pico-8 play session: hold ← + tap ❎

[t = 1 s] hold ← ~1s, tap ❎ ~2×
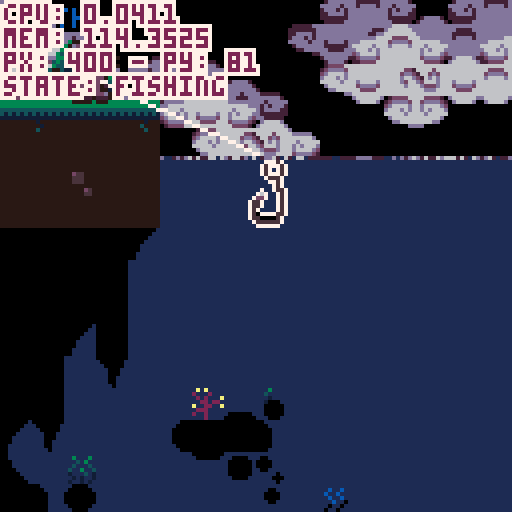
[t = 2 s] hold ← ~2s, tap ❎ ~4×
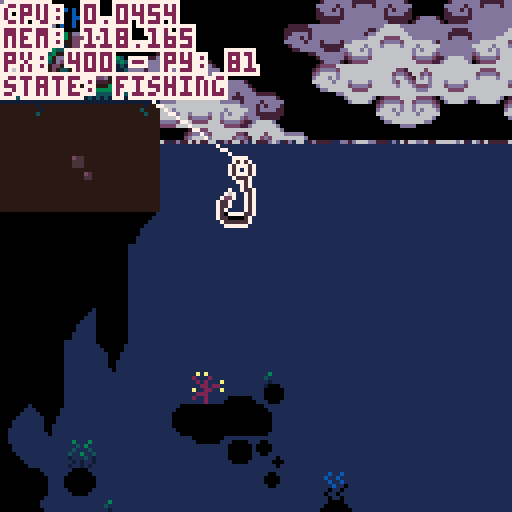
[t = 4 s] hold ← ~4s, tap ❎ ~7×
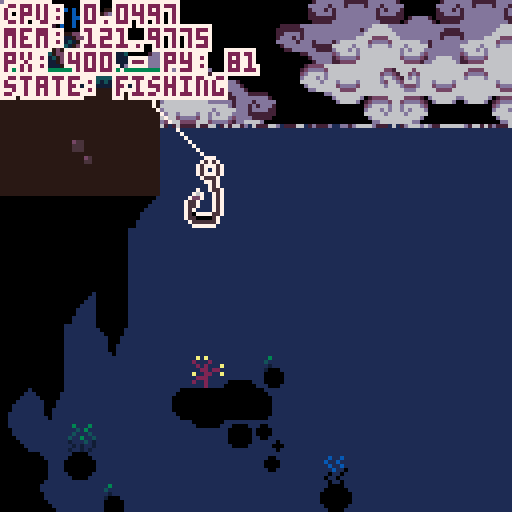
[t = 6 s] hold ← ~6s, tap ❎ ~10×
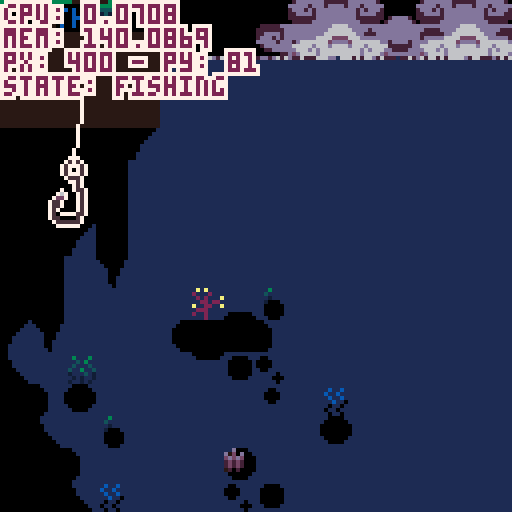

pico-8 cartridge
version 42
__lua__
--fishing game 🐱 
--by alex & kota
-------------------------------

function _init()
 --set color palette
 reset_pal()
 --shortcuts to make it easier
	--to reset pal
	p=pal
	rp=reset_pal

 --create fish arcetypes
 init_fish()
 
 --set update/draw
 _upd=update_game
 _drw=draw_game
 
 --init game
 init_game()
end


function _update()
 _upd()
 debug[1]="cpu: "..stat(1)
 debug[2]="mem: "..stat(0)
end


function _draw()
 _drw()
end


--== random helpers ==----------

--printing

--prints with a border
function bprint(text,x,y,c,bc)
 for i=x-1,x+1 do
  for j=y-1,y+1 do
   print(text,i,j,bc)
  end
 end
 print(text,x,y,c)
end

--prints with a centered border
--(set x=63 to center on screen)
function bprint_cent(str,x,y,c,bc)
 bprint(str,x-(#str*2),y,c,bc)
end


--sprites

--outlined sprite
function ospr(c, n, x, y, w, h, flip_x, flip_y)
	w = w or 1
	h = h or 1
	flip_x = flip_x or false
	flip_y = flip_y or false
	
	pal({[0]=c,c,c,c,c,c,c,c,c,c,c,c,c,c,c,c}, 0)
	
	spr(n, x-1, y, w, h, flip_x, flip_y)
	spr(n, x+1, y, w, h, flip_x, flip_y)
	spr(n, x, y-1, w, h, flip_x, flip_y)
	spr(n, x, y+1, w, h, flip_x, flip_y)

	pal(0)
	
	spr(n, x, y, w, h, flip_x, flip_y)
end

--outlined special sprite
function osspr(c, sx, sy, sw, sh, dx, dy, dw, dh)
	w = w or 1
	h = h or 1
	flip_x = flip_x or false
	flip_y = flip_y or false
	
	pal({[0]=c,c,c,c,c,c,c,c,c,c,c,c,c,c,c,c}, 0)
	
	sspr(sx,sy,sw,sh,dx-1,dy,dw,dh)
	sspr(sx,sy,sw,sh,dx,dy-1,dw,dh)
	sspr(sx,sy,sw,sh,dx+1,dy,dw,dh)
	sspr(sx,sy,sw,sh,dx,dy+1,dw,dh)
	
	pal(0)
	
	sspr(sx,sy,sw,sh,dx,dy,dw,dh)
end


--prints outlined sprites



--colors

--reset color palette
function reset_pal()
--	poke( 0x5f2e, 1 ) --endable hidden colors
-- custom_palette = {[0]=0,1,140,12,131,3,139,130,136,14,142,143,15,13,6,7}
--	custom_pallete = {[0]=0,1,140,12,131,3,139,128,136,14,133,141,13,13,6,7}
--	pal( night_palette, 1 )
end


--== debug stuff ==-------------

--debug
debug={}

show_debug=true
function print_debug()
 for i=1,10 do
  if(debug[i]!=nil) then
   bprint(debug[i],cam.x+1,cam.y+1+(i-1)*6,8,0)
  end
 end
end
-->8
--game / menu


--== game ==--------------------


function init_game()
 --freeze player
 player.state="frozen"
 
 --set pallete
 poke( 0x5f2e, 1 ) --endable hidden colors
	day_palette = {[0]=0,1,140,12,131,3,139,130,136,14,142,143,15,13,6,7}
	night_palette = {[0]=7,0,1,140,129,131,3,128,2,135,130,141,13,133,141,6}

	pal_select()
	
	--debug
	--add show debug menu item
	menuitem(1,"debug on/off",function()show_debug = not show_debug end)
end


function update_game() 
 --update/move player
 update_player()
 
 --update minigame if active
 if(do_minigame)update_minigame()
 
 --update cam
 update_cam()
 
 --update fx
 update_fx()
 
 --debug
 if(btnp(❎))start_fishing()
end


function draw_game()
 pal_select()
 
 --drawbg
 --clouds
 draw_clouds()
 
 --draw water
 draw_water(110) --water y
 
 --draw map
 map()
 --water to block map (ghetto)
 rectfill(384,256,700,700,2) 

 --draw player
 draw_player()
 
 --==fishing==--
 if do_minigame then
  draw_minigame()
 end
 
 
 --== draw foreground details
 draw_fx()
 		
 
 --draw main menu
 if(show_menu)draw_main_menu()


 --== debug stuff
 
 if(show_debug)print_debug()
 
 --fish display [debug]
 --display_fish=rnd(fishes)
-- if(btn(❎))then
--  display_fish=fishes[3]
--  draw_fish_got(display_fish)
-- else
--  display_fish=rnd(fishes)
-- end
end 


--== main menu ==---------------


show_menu=false

--displays menu overlay on top
--of game
function draw_main_menu()
 --stop drawing menu if btn
 if(btn(❎)or btn(🅾️)) then 
  show_menu=false
  player.state="walking"
 end

 print("★ this is the main menu ★",10,60,14)
 print("∧press ❎ or 🅾️ to continue∧",4,67,14)
end

function draw_background()
	sspr(32,32,32,32,0,0,128,180)
end


--==day cycle==---

function pal_select()
	if(time()>5)then 
		cls(2)
		pal(day_palette, 1 )
	else
		cls(1)
		pal(night_palette, 1 )
	end
end
-->8
--fish

--★ todo: shinies

--[[ fish structure
 name, scale, sprt (sprite #)
 , w, h (sprite width/height)
 ,shinycols
]]--

fishes={
} --arcetype table

--add fish to fishes table
function make_fish(name,sprt,w,h,scale,shinycols)
 add(fishes,
  {name=name
  ,sprt=sprt
  ,w=w,h=h
  ,scale=scale
  ,shinycols=shinycols}
 )
end

--fully populates fishes table
--◆this can be optimized for
--tokens if need be
function init_fish()
 --default scale = 2
 --1x1 fish
 make_fish("mOSS sLUG"
  ,135,1,1,2,{{6,3},{5,2},{4,1}})
 make_fish("fish 1"
  ,136,1,1,2)
 make_fish("fish 2"
  ,137,1,1,2)
 make_fish("fish 3"
  ,138,1,1,2)
 make_fish("fish 4"
  ,152,1,1,2)
 make_fish("fish 5"
  ,153,1,1,2)
 make_fish("sHRIMP"
  ,154,1,1,1)
 make_fish("jUMBO sHRIMP"
  ,154,1,1,3)
 make_fish("fish 7"
  ,155,1,1,2)
 make_fish("fish 8"
  ,136,1,1,2)
  
 --1x2 fish
 make_fish("aXOLITTLE"
  ,168,2,1,2)
 make_fish("fish 10"
  ,184,2,1,2)
  
 --2x2 fish
 make_fish("fish 11"
  ,170,2,2,2)
 make_fish("fish 12"
  ,172,2,2,2)
 make_fish("aMGLERFISH"
  ,174,2,2,2,{{6,15},{5,15},{4,15},{1,14},{7,13},{11,0},{12,15}})
 
 --xl fish
 make_fish("sWORDFISH"
  ,140,4,2,3,{{3,9},{2,8},{1,7}})
 
 
-- make_fish("rainbow trout"
--  ,184,2,1,2)
-- make_fish("betta"
--  ,22,2,1,1)
-- make_fish("bluegill"
--  ,8,1,1,1)  
-- make_fish("goldfish"
--  ,9,1,1,1)
-- make_fish("shad"
--  ,10,1,1,1)
-- make_fish("neon tetra"
--  ,24,1,1,1)
-- make_fish("shrimp"
--  ,25,1,1,1)
-- make_fish("minnow"
--  ,26,1,1,1)
-- make_fish("swordfish"
--  ,11,4,2,1)
end


--== fish display ==------------


function draw_fish_got(fish)
 --get fish h and w
 local h=fish.h*8
 local w=fish.w*8
 local scale=fish.scale
 --upd scale
 --scale=fish.scale+0.5*sin(t()/4)
 
 --set inverse draw mode + fillp
 poke(0x5f34,0x2)
 --draw border circle
 fillp(▒)
 local circ_rad=65
 circfill(cam.x+64,cam.y+64,circ_rad,1 | 0x1800)
 fillp(█)
 
 --draw fish/lines
 local y=40
 y+=5*sin(t()/2)
 draw_flourish_lines(cam.x+63,cam.y+y+14)
 
 --draw fish
	osspr(0, fish.sprt%16*8,flr(fish.sprt/16)*8
  ,w,h
  ,cam.x+63-w*scale/2,cam.y+y-h*scale/2
  ,w*scale,h*scale)

 --shiny (debug)
 set_shiny_pal(fish)
	
 sspr(fish.sprt%16*8,flr(fish.sprt/16)*8
  ,w,h
  ,cam.x+63-w*scale/2,cam.y+y-h*scale/2
  ,w*scale,h*scale)
  
 rp()
  
 bprint("holy fucking shit",cam.x+30,cam.y+90,15,1)
 bprint("a fucking fish",cam.x+35,cam.y+97,14,1)
end


--item get lines
function draw_flourish_lines(x,y)
	for i=0,16 do
		local s=sin(time() * 2.1 + i/16)
		local c=cos(time() * 2.1 + i/16)
		local ty=y-14
		local r=20
		line(x+s*r,ty+c*r,x+s*40,ty+c*40,15)
	end
end


--shiny pal
function set_shiny_pal(fish)
 if(fish.shinycols==nil)return
 scols=fish.shinycols
 for i=1,#scols do
  pal(scols[i][1],scols[i][2])
 end
end


-->8
--minigame 


--== hook / tables ==------------------

minigame_state="inactive"
--,inactive,starting,sinking,...
do_minigame=false

hook={
  x=447 --default x
 ,y=90 --default y
 ,xmin=385 ,xmax=449
 ,speed=1
 ,xspeed=2
 ,sprt=47
 ,w=1,h=2
 --states: inactive,starting,active
 ,state="inactive"
 
 --upgrade table
 --[[
  populate when upgrades are 
  purchased from shop
 ]]--
 ,upgrades={
  }
}

function draw_hook()
 local s=hook

 --if state=inactive dont draw
 if(s.state!="inactive")then
  ospr(0,s.sprt,s.x,s.y,s.w,s.h)
 end
 
 --draw fishing line
 line(s.x+5,s.y,player.x+9,player.y+10,0)
end


--== state changing ==----------


--start fishing 
function start_fishing()
 --do initial animation
  --player anim
  --move bobber
 
 --set states
 hook.state="active"
 player.state="fishing"
 minigame_state="starting"
 
 do_minigame=true
end


function update_minigame()
 --update hook
 --sink hook
 hook.y+=hook.speed
 
 --hook x movement
 if(btn(⬅️))then
  hook.x-=hook.xspeed
 end
 if(btn(➡️))then
  hook.x+=hook.xspeed
 end
 
 --clamp hook pos
 if(hook.x<384)hook.x=384
 if(hook.x>504)hook.x=504
end


fishing_bgy=128
fishing_bgy2=256
function draw_minigame()
 --draw water bg
 if(cam.y>128)then
  --cam dif
  cd1=cam.y-fishing_bgy
  cd2=cam.y-fishing_bgy2
  if(cd1>=128)then
   fishing_bgy+=2*cd1
  end
  if(cd2>=128)then
   fishing_bgy2+=2*cd2
  end
  
  --bg map tiles
	 map(48,16,384,fishing_bgy,16,16)
	 map(64,16,384,fishing_bgy2,16,16)
 end
 
 --hook
 draw_hook()
 
 --print ui
 bprint("depth: "..hook.y-70,cam.x+2,cam.y+2,3,1)
end
-->8
--player / cam


--== player table ==-------------


--main x limits for player
--[[
 these can change depending on
 special rooms / states
--]]
main_xl_limit=20
main_xr_limit=407
frame=0
walkframe=0

player={
  x=400, y=81
 ,default_y=81
 ,speed=1
 ,direct=false
 --player sprites
 ,s0=0
 --player x limits
 ,xl_limit=main_xl_limit
 ,xr_limit=main_xr_limit
 --player hitbox
 ,hbox={x1,y1,x2,y2}
 --states: walking,idle,fishing,frozen (for menus)
 ,state="walking"
 ,tail=3
 ,feetsies=18
}


--== player functions ==--------


--update player
function update_player()
 local s=player
 frame+=1
 
 --sprites for animation
	if(frame%4==0) then
		cat_tail()
		walk_spr()
	end
	
	--default state
	if(s.state=="fishing") then
	 
	else
	 if(btn(⬅️)or btn(➡️))then
	  s.state="walking"
	 else
	  s.state="idle"
	 end
	end
 
 --== movement ==--
 --if state=walking move
 if(s.state=="walking") then
 
		--sprint if 🅾️
		if(btn(🅾️))then
		 s.speed=2
		else
		 s.speed=1
		end
		
		--move player
		if(btn(⬅️))then
		 s.x-=s.speed
		 --s.state="walking"
		 s.direct=true
		else if(btn(➡️)) then
		 s.x+=s.speed
		 --s.state="walking"
		 s.direct=false
		else
			--s.state="idle"
		end
		
		--clamp pos
		if(s.x<s.xl_limit)then
		 s.x=s.xl_limit
		end
		if(s.x>s.xr_limit)then
		 s.x=s.xr_limit
		end 
		
	end

 
 --== interations ==--
 
 --update hbox
 local hb = s.hbox
 hb.x1=s.x-3
 hb.x2=s.x+18
 hb.y1=s.y-3
 hb.y2=s.y+18
 
 --press ❎ to interact
 if(btnp(❎)) then
  --interact with shit
 end
		
	end
	
	
	--debug
	debug[3]="px: "..player.x.." - py: "..player.y
 debug[4]="state: "..player.state
end


--draw player
function draw_player()
		local s=player
		cat_animation(s.x,s.y)
 
 --debug draw hbox
 if(show_debug)then
 	fillp(▒)
 	local hb=s.hbox
 	rect(hb.x1,hb.y1,hb.x2,hb.y2,8)
 	fillp()
 end
end


--== camera ==-------------------

cam={x=0,y=0}

function update_cam()
 --if minigame
 if(player.state=="fishing")then
  cam.x=384
  cam.y=hook.y-40
  camera(cam.x,cam.y)
  return
 end

 local px=player.x

 --stop camera for static rooms
 if(px>0 and px<128)then
  cam.x=0
 end
 if(px>384)then
  cam.x=384
 end
 
 --scrolling town
 if(px>128 and px<384)then
  cam.x=px-59
  if(cam.x<128)cam.x=128
  if(cam.x>256)cam.x=256
 end

 --move camera
 camera(cam.x,cam.y)
end

--cat tail sprite--
function cat_tail()
	if(player.tail < 4) then
		player.tail+=1
	else
		player.tail=2
	end
	return player.tail
end

--cat feet sprite--
function walk_spr()
	if(player.feetsies < 20) then
		player.feetsies +=2
	else
		player.feetsies=18
	end
	return player.feetsies
end

--=animation of cat=--
function cat_animation(x,y)
		local s=player
		
			if(s.state == "idle"
			or s.state == "fishing") then
					spr(s.s0,x,y,2,2,s.direct)
					if (s.direct) then
					spr(s.tail,x+14,y+7,1,1,s.direct)
					else
					spr(s.tail,x-7,y+7,1,1)
					end	

			else if (s.state == "walking") then
					spr(s.feetsies,x,y+8,2,1,s.direct)
					if(s.direct) then
					spr(s.tail,x+12,y+2,1,1,s.direct)
					sspr(0,0,14,9,x,y-1,14,9,s.direct)
					else
					spr(s.tail,x-4,y+2,1,1,s.direct)
					sspr(0,0,14,9,x+3,y-1,14,9,s.direct)
					end
			end
	end
end


-->8
--==day cycle==--------
 night_pallete = {[0]=0,1,140,12,131,3,139,128,136,14,133,141,13,13,6,7}



--== clouds ==-------------------

bgx=0
bgx2=-30
bgx3=-20
bgx4=-90

cmx=112 cmy=16 --cloud map coords

function draw_clouds()

 --draw static bg
 fillp(▒)
 circfill(cam.x+100,cam.y+155,80,10)
 circfill(cam.x+13,cam.y+155,80,10)
 fillp()

 --update bgx
 bgx-=.6
 if(bgx<-128)bgx=0
 bgx2-=.4
 if(bgx2<-128)bgx2=0
 bgx3-=.3
 if(bgx3<-128)bgx3=0
 bgx4-=.2
 if(bgx4<-128)bgx4=0
 
 --bg clouds
 --single map clouds
 
 --dark bg
 local c=10
 pal({[0]=c,c,c,c,c,c,c,c,c,c,c,c,c,c,12,12},0)
 --palt(14,1)
 --top
 map(cmx,cmy,cam.x+bgx3,cam.y-10,16,6)
 map(cmx,cmy,cam.x+bgx3+128,cam.y-10,32,6)
 --bottom
 map(cmx,cmy+6,cam.x+bgx4,cam.y+78,16,10)
 map(cmx,cmy+6,cam.x+bgx4+128,cam.y+78,32,10)
 --reset pal
 palt(14,0)
 pal(0)
 
 --main
 --top
 map(cmx,cmy,cam.x+bgx,cam.y+0,16,6)
 map(cmx,cmy,cam.x+bgx+128,cam.y+0,32,6)
 --bottom
 map(cmx,cmy+6,cam.x+bgx2,cam.y+68,16,10)
 map(cmx,cmy+6,cam.x+bgx2+128,cam.y+68,32,10)
end

--== fx/particles ==-------------

--== particle system ==--

fxs={} --fx table

--update all fx
function update_fx()
 for fx in all(fxs) do
  --age fxs
  fx.age+=1
  
  --remove timed out fxs
  if(fx.age>fx.life)del(fxs,fx)
  
  --do other udpates
  if(fx.upd!=nil)then
		 fx.upd(fx)
  end
 end
end

--draw all fx
function draw_fx()
 for fx in all(fxs) do
  --if custom draw, do it
  --otherwise color pixel fx.col
  if(fx.draw!=nil)then
   fx.draw(fx)
  else
   pset(fx.x,fx.y,fx.col)
  end
 end
end

--add fx to fx table
---x,y,life,col,upd,drw
function add_fx(x,y,life,col,upd,draw)
 local fx={
   age=0
  ,x=x, y=y
  ,life=life
  ,col=col or 15 --default col=white
  ,upd=upd or nil
  ,draw=draw or nil
 }
 add(fxs,fx)
 return fx
end


--== water ==--

--draw water
function draw_water(wl)--wl=water line
 wl=wl or 80
 rectfill(0,wl,1000,1000,2)
 
 --draws top of water at x pnt
 local xpnt=424
 draw_waterline(wl,xpnt)
 draw_waterline(wl,xpnt)
 draw_waterline(wl,xpnt)
 draw_waterline(wl,xpnt)
 draw_waterline(wl,xpnt)
end

--waterline
function draw_waterline(wl,x)
 add_fx(
   rnd(128)+x
  ,wl
  ,rnd(30)+60
  ,10
  ,function(s)
    if(s.age/s.life>.15)s.col=12
    if(s.age/s.life>.25)s.col=15
    if(s.age/s.life>.75)s.col=12
    if(s.age/s.life>.85)s.col=12
   end
  ,nil
 )
end
__gfx__
007700000077000000007700000077000000077000000000cccc77777777cccceeeeeeeeccccccccceeeeeeeeeeeeeecc66c65cccc5c5ccc8923ccccbbbbbbbb
07cb700007bc70000007cc700007cc7000007cc700000000ccc7888888887cccecb5bc5dc9fcf9ccce333333333333dccc555cccccc5cccc8923566cb452377b
07ccb7777bcc70000007cb700007cb7000007cb700000000cc788998899887ccebbbbb5dc89f98ccce336333333353dcc4c4c4ccccdddccc8822555cb452377b
07bbbbbbbbbb700000007b700007b7000007bb70000000009978899889988799eb7b7b5dc89998ccce365533333544dccc444ccc7777777777777777b452377b
77bbb7bbb7bb770000007bb70007b7000007b700000000008878888888888788e5bcb55dcc898cccce3373333b3373dcc7aaa7cc7abbbbb77bbbbba7b442277b
07bbb7bbb7bb7000000007b70007bb770007bb77000000007799999999999977e4aaa44d5cc8cc5cce337333313373dcc7baa7cc7abbbbb77bbbbba7baaaaaab
77bbbbbcbbbb7700000007bb000077bb000077bb00000000c778888888888777dddddddd45c6c54cce665666656656dcc7bbb7cc7abbbbb77bbbbba7bde7777b
007bbbbbbbb7000000000077000000770000007700000000c77777777777777cccccccccc45654cccedddddddddddddccc777ccc7abbffb77bffbba7bde7777b
0007aaaaaa7000000000777bbbbb70000000777bbbbb7000bbbbbbbbbbbbbbbbcc7777ccccc4cccccccccccddccccccc000000007abbccb77bccbba7bde9998b
007bbbbbbb7000000007cccbbbbbb7000007cccbbbbb7000bbbbbbbbbbbbbbbbc788887cc12333ccbbbbbbddddbbbbbb000000007abbbbb77bbbbba7bdd8888b
07bbabbbb70000000007bbbaaaabab700007bbbaaabb7000bbbbbbbbbbbbbbbbc789987cc12333ccbbbbbbbbbbbbbbbb000000007abbbbb77bbbbba7baaaaaab
07babbbbb7000000007b7ba7777a7ab70007bba777ab7000eeeeebbb77bbbbbb99899899c12333cc7777777777777777000000007abbbbb77bbbbba7b567777b
07bbb77bb770000007ba7b7007a707a70007ba707a7a7000dddddbb7bb7bbbbb88777788c12233cccaaccccccccccaac000000007abbbbb77bbbbba7b567777b
07ab7bc7bbc7000007a77a7007a70070007ba7007a7ab700d7d7d77bb455bbbb79999997c12233cccabccccccccccabc000000007aaaaaa77aaaaaa7b567777b
07aaaaa7aaa7000000707aa707aa7000007a7a70077ab700dddddbbb46b65bbb78888887c11222cccabccccccccccabc000000007777777777777777b557777b
00777770777000000000077700777000000777700007700077777bbb5bbb5bbbc777777cc11111cccabccccccccccabc00000000ccaaaccccccaaaccbaaaaaab
00000000ccccccccccccccccbbbbbbbbbbbbbbbbcc3333cc0000000000000000000000000000000000000000000000000000000000000000000000000000ddd0
00000000ccccccccccccccccbbbbbbbbbbbbbbbbc320023c000000000000000000000000000000000000000000000000000000000000000000000000000d000d
00000000ccccccccccccccccbbbbbbbbbbbbbbbb32000023000000000000000000000000000000000000000000000000000000000000000000000000000d000d
00000000ccccccccccccccccaaaaaaaabbbbbbbb30000003000000000000000000000000000000000000000000000000000000000000000000000000000d000d
00000000ccccccccccccccccaaaaaaaabbbbbbbb300000030000000000000000000000000000000000000000000000000000000000000000000000000000ddd0
00000000ccbccccccccccccc77777777bbbbbbbb30000003000000000000000000000000000000000000000000000000000000000000000000000000000000d0
00000000cbcccccccccccccc77777777bbbbbbbb20000002000000000000000000000000000000000000000000000000000000000000000000000000000000d0
00000000cccccccccccccccc77777777bbbbbbbb20000002000000000000000000000000000000000000000000000000000000000000000000000000000000dd
00000000000000000000000000000000000000002222222200000000000000000000000000000000000000000000000000000000000000000000000000f0000d
0000000000000000000000000000000000000000200000020000000000000000000000000000000000000000000000000000000000000000000000000ee0000d
000000000000000000000000000000000000000030000003000000000000000000000000000000000000000000000000000000000000000000000000dd00000d
000000000000000000000000000000000000000030000003000000000000000000000000000000000000000000000000000000000000000000000000dd00000d
000000000000000000000000000000000000000030000003000000000000000000000000000000000000000000000000000000000000000000000000d000000d
000000000000000000000000000000000000000030000003000000000000000000000000000000000000000000000000000000000000000000000000d10000dd
0000000000000000000000000000000000000000abbbbbba000000000000000000000000000000000000000000000000000000000000000000000000dd1111d0
0000000000000000000000000000000000000000aaaaaaaa0000000000000000000000000000000000000000000000000000000000000000000000000dddddd0
66666666666666666666666677777777a122222abaaaa7bb00000033333333333333333333000000122333331122222200000000cffffffcffffffffffffffff
666666666666666666666666777777777122132777777777000002222222222222222222222000001122222211222222000000000cffffc0fffffbbaffffbfff
55555555555555555555555577777777b122112bba7bbbbb0000222111111111111111111222000071111111111222220000000000000000ffffbccbaffbcbff
54545454545454545454545477777777a122222aaa7bbbaa00032211111111111111111111223000a7111111111222220000000000000000ffffcffcbafcfcff
4444444444444444444444447777777771222227777777770032211177777777777777771112230077777777111122220000000000000000ffffcbffcbfffcff
77777777747777777777477777777777b122222bb111111b3322117bbb7bbba7bbbba7bb771122337aaa7aaa111112220000000000000000fffffcfffcbbbcff
77777777774777777775777777777777a122222ab122222b222117a7aa7aaaa7aaaaa7aa7a7112227bbb7bbb111111220cffffc000000000ffffffffffcccfff
77777777757777777777577777777777712222277122222711117ba777777777777777777aa711117777777711111112cffffffc00000000ffffffffffffffff
0000000000000000000000007777777777777777bb7acba7007acba7baaaa7bb777777777aba70003333322122222222000000ccffffffffc000000011111111
0080800000c0c00000007a007777777777777777777acba7007acba7777777777ff7ffa77aba7000222222112222222200ccccfffffffffffccccc0021111112
0078800000acc000bbbb7abb77edd77777777777bb7acba7007acba7ba7bbbbb7cf7cfa77aba700011111117222222220cffffffffffffffffffffc022111112
0077800000aac00077777a7777ddd7777ed77777aa7acba7007acba7aa7bbbaa7cc7cca77aba70001111117a22222222fffffcffffffffffffcfffff22211122
050500000505000000007a0077ddd7777dd77777777acba7007acba777777777777777777aba70007777777722222222cfffcfcffcffffcffcfcfffc22211122
0045400000454000bbbb7abb7777777777777777bb7acba7007acba7bbbba7bb7ff7ffa77aba7000aa7aaaa722222222bcffffcffbccccbffcffffcb22211222
000400000004000077777a7777777ed777777777aa7acba7007acba7bbaaa7bb7cf7cfa77aba7000bb7bbbb722222222abccccbfffbbbbfffbccccba22211222
00040000000400000000770077777dd777777777777acba7007acba7777777777aa7aaa77aba700077777777222222220abbbbffffffffffffbbbba022221222
00000000000000000000000029292222b878a7bb7aba7ba7007acba7bbbaa7bbbbbaa7bb7aba700000777700222222220abbbbffffffffffffbbbba011111112
00000000066666600000000082228222778877777aba7777007a54a777777777777777777aba7000ab7cc7ba22222222abccccbfffbbbbfffbccccba11111122
00000000656656660000000028282229b778bbbb7aba7bbb0075cb47b67bbbbbba7bb5b47a6a70007abbbba722222222bcffffcffbccccbffcffffcb11111222
00000006665565656000000022882882454b6baa7aba7aaa0075cba4aa5b5baaaa7bbb5a7ab5700077aaaa7722222222cfffcfcffcffffcffcfcfffc11112222
00000065656656566600000092288229744477777aba7777007a6ba474777577775777747aba40007c7777a722222222fffffcffffffffffffcfffff11122222
0000006656555b656500000028882222de4ee7bb7aba7bb7005acba44bbb574bb4bba7bb7ab470007b7ba7a7222222220cffffffffffffffffffffc011122222
000005654555bca456500000822822227ddd77bb7aba7aa70074b5a4b4a4a4b5bb4aa7bb7a4a70007b7ba7a72111111200ccffffffffffffffffcc0011222222
0000065554455a454560000022282222777777777aba7777004a4a4747474747747777774ab470007b7ba7a711111111000000ccffffffffcc00000011222222
0006565544444444565660002211112222262222222222222222222222c111222222222222222222222222221111111122222111111111111122222288000088
056565b5454444545565665021111112225222222232232222622262c7b1c1122211112221122222222112222111111222221111111111111112222280000008
54545bca545445455656556511111111222422222322322222252622bcbcb1112111111211112222221111222222222222211111111111111111222200000000
454545a5654444556b45645411111111224111222232232222522252ababa1112111111211112222221111222222222222211111111111111111222200000000
5444545555555555bca4444511111111221111122223221225226225ababa1112111111221122222222112222222222222211111111111111111222200000000
44444545454555454a444444211111122211111222122122242225247a1a11112111111222222122222222222222222222211111111111111111222200000000
44444444545454544444444422111122221111122122122222424224211111122211112222221112222222222222222222221111111111111111222280000008
04444444444444444444444022222222222111222212212224224242221111222222222222222122222222222222222222222111111111111112222288000088
000111100000001000000000000000000000000000000000000000000000000000eee00000060600000c00c0000000000000000000000000ff00000000000000
01111111100011000000000000000000000000000000000000000000000000000eedde000065600000b0000c40000000000000000000003f1000000000000000
1111111111011000000100000000000000000000000000000000000000000000ed7dd40e044440000bbb000b0445600000000000000033210000000000000000
111111111111000001111101000000000000000000000000000000000000000044de441041555406b7bbb0ba4155550600000000000322100000000000000000
111111111101100011111110000000000000000000000000000000000000000001444101cbbbb450abbbaba0fffeedf000000000003221200000000000000000
0111111110001100011111010000000000000000000000000000000000000000001110000aaa40040aaa0ab00dddd00d000000000f32121100000000000033ff
0001100001000010000100000000000000000000000000000000000000000000000e00000005000000b000ab000e000000000000f221212110000003000f2220
00000100000000000000100000000000000000000000000000000000000000000000f00000006000000c000a0000f00000000000333322222200002000322200
000000000000000000000000000000000000000000000000000000000000000000000000000000000cccbc000000f00000000003222223333311112033222100
00000000000000000000000000000000000000000000000000000000000000000000000000000000c7bbabc0000c000000003332232233333333333322211000
0000000000000000000000000000000000000000000000000000000000000000000ff000000ef0000aaa0abc00c7c000332222f7232233333333322311100000
00000000000000000000000000000000000000000000000000000000000000000ffeef0f0ff33f090b0b00bb07c7b70c00011177322223333222221122210000
0000000000000000000000000000000000000000000000000000000000000000e7eddeede722229800c0c0cbc7b7b7b000000011111122222211112011221000
00000000000000000000000000000000000000000000000000000000000000000dd777d00ddd7780000000ca07b7a70a00000000022211111120002000112000
0000000000000000000000000000000000000000000000000000000000000000000e000d000e00080c000cba00ab700000000000003220000020000300001230
00000000000000000000000000000000000000000000000000000000000000000000f0000000f00000bbbaa0000a00000000000000033f000003000000000000
00000000000000000000000000000000000000000000000000000000000000000000009000000000000000005544000000000000000000000000000000000000
000000000000000000000000000000000000000000000000000000000000000000009800090000000000005564000000000000cc000000000007700000000000
0000000000000000000000000000000000000000000000000000000000000000099980098000ccc0000005664000000000000cbba00000000070070000000000
000000000000000000000000000000000000000000000000000000000000000099f79988000c999800005556640005500000cbbba00000000700007000000000
000000000000000000000000000000000000000000000000000000000000000099779999999999870005666555505665000aaaaaaaa00000cc00065550000000
0000000000000000000000000000000000000000000000000000000000000000899998889887888705565566666566400abbddbbddba0aa0fc00654445000066
000000000000000000000000000000000000000000000000000000000000000008878777877077705665f75666646400abf7bddbbddbadda0006545444550545
000000000000000000000000000000000000000000000000000000000000000000000890089000004565775665546400ab77bddbbddbddda00654f1444444450
000000000000000000000000000000000000000000000000000000000000000000000056560000000446556656446640aaaaa77aa77a77770044511444114150
000000000000000000000000000000000000000000000000000000000000000000044444456000000004555554004664077a77aa77a707700004455411140415
00000000000000000000000000000000000000000000000000000000000000006445555554440046000044454000044000077777777000000600041111400044
0000000000000000000000000000000000000000000000000000000000000000057f9999ccc564600000046400000000000007aa700000000055411114050000
000000000000000000000000000000000000000000000000000000000000000000558888999c4850000000560000000000000077000000000000544440000000
0000000000000000000000000000000000000000000000000000000000000000654bbbbbccc40495000000046000000000000000000000000000005110000000
00000000000000000000000000000000000000000000000000000000000000000000450004500044000000000000000000000000000000000000000551000000
00000000000000000000000000000000000000000000000000000000000000000000046000600000000000000000000000000000000000000000000000000000
__map__
0000004649000000000000000000007f7f00000000000000000000000000007f7f00000000000000000000000000007f7f00000000000000000000000000000040404040404040404040404040404040404040404040404040404040404040404040404040404040404040404040404040404040404040404040404040404040
0000006555000000000000000000000000000000000000000000000000000000000000000000000000000000000000000000000000000000000000000000000040000000000000000000000000000040400000000000000000000000000000404000000000000000000000000000004040000000000000000000000000000040
000000654a490000000000000000000000000000000000000000000000000000000000000000000000000000000000000000000000000000000000000000000040000000000000000000000000000040400000000000000000000000000000404000000000000000000000000000004040000000000000000000000000000040
0000006567690000000000000000000000000000000000000000000000000000000000000000000000000000000000000000000000000000000000000000000040000000000000000000000000000040400000000000000000000000000000404000000000000000000000000000004040000000000000000000000000000040
0000464748474900000000000000000000000000000000000000000000000000000000464747490000000000000000000000000000000000000000000000000040000000000000000000000000000040400000000000000000000000000000404000000000000000000000000000004040000000000000000000000000000040
0000665757575946474900000000000000000000000000000000000000000000000000565758590000000000000000000000000000000000000000000000000040000000000000000000000000000040400000000000000000000000000000404000000000000000000000000000004040000000000000000000000000000040
0000565758576965585500000000000000000000000046490000000000000000000000566757590000000000000000000000000000000000000000000000000040000000000000000000000000000040400000000000000000000000000000404000000000000000000000000000004040000000000000000000000000000040
0000566858574a6564550000000000000000000000464748474946484900000000004647485a690000000000000000000000000000000000000000000000000057576857575757575757685757575757400000000000000000000000000000404000000000000000000000000000004040000000000000000000000000000040
000056574757644a4847490000000000000000000056575868655567690000000000565768574a4748484900000000000000000000000000000000000000000055222222222222222222222222222265400000000000000000000000000000404000000000000000000000000000004040000000000000000000000000000040
000066576857655757575900000000000000000000565747574a474848490000000056575857575757685900000000000000000000000000000000000000000055222222212222222222212222212265400000000000000000000000000000404000000000000000000000000000004040000000000000000000000000000040
0000565757576568584559000060616200000000005657585745575857596061620056575857455758575900000000000060616200000000000000000000000055212225252222222222222522222265400000000000000000000000000000404000000000000000000000000000004040000000000000000000000000000040
5250666864676564674469505270717252606250516668476744644867697071725266674857446448676900500060616270717200000000000000000000000055222235352222222122223521082265400000000000000000000000000000404000000000000000000000000000004040000000000000000000000000000040
414040414242424042414040414040404140404042404040404041424040404140424040404140404140404040404240404140404200000000000000000000002222092222220d0e220a0b22220f2222400000000000000000000000000000404000000000000000000000000000004040000000000000000000000000000040
434343434343434343435443434343434343434343435443434343434343434343434343434343434354434343434343434343434300000000000000000000002222190607221d1e221a1b220c1f2222400000000000000000000000000000404000000000000000000000000000004040000000000000000000000000000040
43434343434343434343434343434353434343434343434343434343544343434343434343434343434343435443434343435343430000000000000000000000242424242424242424241617242424244000000000000000000000000000004040000000000000000000000000000040400000000000004c0000000000000000
43435343434343434343435443434343434343434343434353434343434343434343434343434354434343434343435443434343430000000000000000000000232323232323232323232323232323234040404040404040404040404040404040404040404040404040404040404040404040405e4c5c6d5e4c000000000000
7474747474747474747474747474747474747474747474747474747443434343434343434343434343434343434343437d7d7d7d6f5b5b5b5b5b5b5b5b5b5b5b7d7e5b5b5b5b5b5b5b5b5b5b5b5b5b5b40404040404040404040404040404040404040404040404040404040404040400000004c00000000000000000000004c
7400000000000000000000000000007474000000000000000000000000000043430000000000000000000000000000437d7d7d7d5b5b5b5b5b5b5b5b5b5b5b5b7d4b765b5b5b5b5b5b5b5b5b5b5b5b5b40000000000000000000000000000040400000000000000000000000000000405e4c5c6d5e4c00000000000000005c6d
7400000000000000000000000000007474000000000000000000000000000043430000000000000000000000000000437d7d7d7d5b5b5b5b5b5b5b5b5b5b5b5b7d7d7d7e5b5b5b5b5b5b5b5b5b5b5b5b40000000000000000000000000000040400000000000000000000000000000404f5d6d5d4e4f5e00004c0000006c5d4e
7400000000000000000000000000007474000000000000000000000000000043430000000000000000000000000000437d7d6f7d5b5b5b5b5b5b5b5b5b5b5b5b7d7d6f5b5b5b5b5b5b5b5b5b5b5b5b5b40000000000000000000000000000040400000000000000000000000000000406e4d4d6c5d5e4d005c5d5e4c00004d6c
7400000000000000000000000000007474000000000000000000000000000043430000000000000000000000000000437d7d5b5f5b5b5b5b5b5b5b5b5b5b5b5b7d7d7e5b5b6b635b5b5b5b5b5b5b5b5b4000000000000000000000000000004040000000000000000000000000000040000000004d4d0000006c4e4f5e000000
7400000000000000000000000000007474000000000000000000000000000043430000000000000000000000000000437d7d5b5b5b5b636b745b5b5b5b5b5b5b7d7d5b5b7c7d7d7e5b5b5b5b5b5b5b5b4000000000000000000000000000004040000000000000000000000000000040000000000000000000004d4d00000000
7400000000000000000000000000007474000000000000000000000000000043430000000000000000000000000000436f5f5b5b5b7c7d7d7e5b5b5b5b5b5b5b7d7d5b5b747d6f5b5b5b5b5b5b5b5b5b400000000000000000000000000000404000000000000000000000000000004000000000000000000000000000000000
7400000000000000000000000000007474000000000000000000000000000043430000000000000000000000000000434b5b765b5b5b7b78795b5b5b5b5b5b5b7d6f5b5b5b5f5b5b5b5b5b5b5b5b5b5b400000000000000000000000000000404000000000000000000000000000004000000000000000004c00000000000000
7400000000000000000000000000007474000000000000000000000000000043430000000000000000000000000000437d7e735b5b5b5b5b7a5b755b5b5b5b5b7d5b5b765b5b5b5b775b755b5b5b5b5b4000000000000000000000000000004040000000000000000000000000000040000000000000005c6d5e4c4c00000000
7400000000000000000000000000007474000000000000000000000000000043430000000000000000000000000000437d4b5b745b5b5b5b5b5b735b5b5b5b5b7d4b5b735b5b5b5b5b7c7d7e5b5b5b5b400000000000000000000000000000404000000000000000000000000000004000000000005c5e5c5d6d4e4f5e000000
7400000000000000000000000000007474000000000000000000000000000043430000000000000000000000000000437d7d7e5b5b5b5b775b5b5b5b5b5b5b5b7d7d5b5b78795b5b5b5b5f5b5b5b5b5b4000000000000000000000000000004040000000000000000000000000000040000000005c5d6e006c5d6e4d00000000
7400000000000000000000000000007474000000000000000000000000000043430000000000000000000000000000437d7d4b755b5b5b79785b5b5b5b5b5b5b7d7d5b5b5b5b5b5b5b5b5b5b5b5b5b5b400000000000000000000000000000404000000000000000000000000000004000000000004d0000004d000000000000
7400000000000000000000000000007474000000000000000000000000000043430000000000000000000000000000437d7d7d7d7e5b5b5b5b5b5b5b5b5b5b5b7d7d765b5b5b5b5b5b5b5b5b5b5b5b5b400000000000000000000000000000404000000000000000000000000000004000000000000000000000000000000000
7400000000000000000000000000007474000000000000000000000000000043430000000000000000000000000000437d7d7d6f5b5b635b5b5b5b5b5b5b5b5b7d7d7d4b5b5b5b5b5b745b5b635b5b5b400000000000000000000000000000404000000000000000000000000000004000000000000000000000000000000000
7400000000000000000000000000007474000000000000000000000000000043430000000000000000000000000000436f5b5f5b5b74735b5b5b5b5b5b5b5b5b7d7d6f75795b5b5b5b5b7c7d7d7e5b5b400000000000000000000000000000404000000000000000000000000000004000000000000000000000000000000000
7474747474747474747474747474747474747474747474747474747443434343434343434343434343434343434343434b5b5b5b5b5b5b5b5b5b5b5b5b5b5b5b7d7d7d7d7e5b5b5b5b5b5b5f5b5b775b080808080808080808080808080808080808080808080808080808080808080800000000000000000000000000000000
